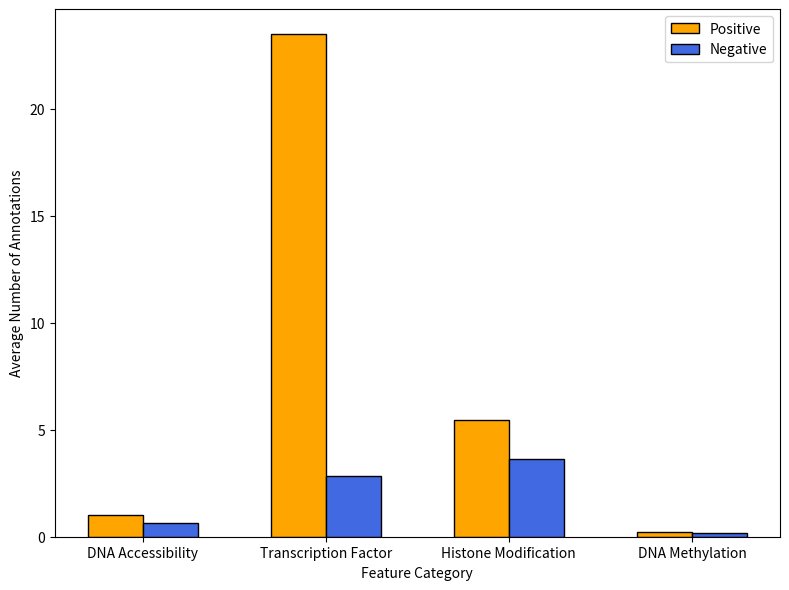

Python code for this plot: (Note: this script raises an exception after producing the figure.)
import numpy as np
import matplotlib
matplotlib.use('Agg')
import matplotlib.pyplot as plt

def draw_bar():
    #annotation number
    labels = ['DNA Accessibility', 'Transcription Factor', 'Histone Modification', 'DNA Methylation']
    pos_data = [0.994359456,23.4950574,5.473492294,0.209811127]
    neg_data = [0.662586162,2.840739999,3.638789349,0.171628792]

    x = np.arange(len(labels))  # the label locations
    width = 0.3  # the width of the bars

    fig, ax = plt.subplots(figsize=(8, 6),dpi=300)

    rects1 = ax.bar(x - width/2, pos_data, width, label='Positive',color='orange',edgecolor='k')
    rects2 = ax.bar(x + width/2, neg_data, width, label='Negative',color='royalblue',edgecolor='k')

    # Add some text for labels, title and custom x-axis tick labels, etc.
    ax.set_ylabel('Average Number of Annotations')
    ax.set_xlabel('Feature Category')
    
    ax.set_xticks(x)
    ax.set_xticklabels(labels)
    ax.legend()
    fig.tight_layout()
    plt.savefig("./pics/fig_s1b.png")

draw_bar()